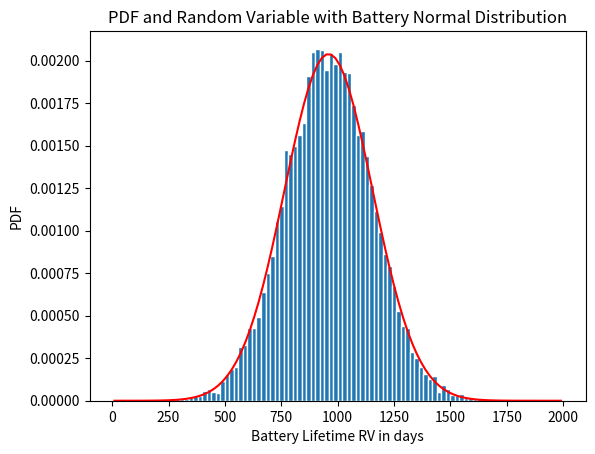
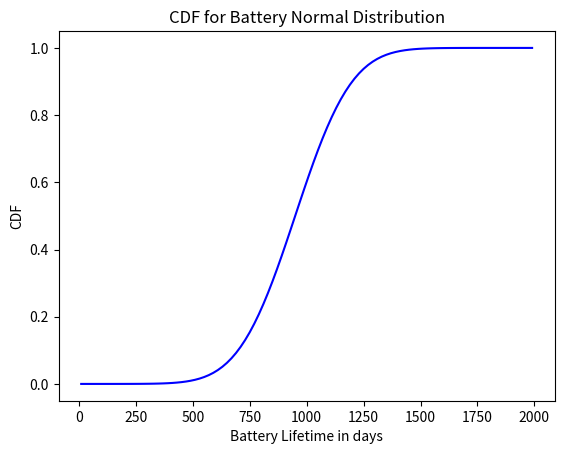

Generate these figures, in order, with matplotlib:
import math
import numpy
import matplotlib
import matplotlib.pyplot

def part3(beta: int = 40, n: int = 10000):
    x = numpy.zeros((n, 1))
    #Repeat experiment 10000 times
    for i in range(n):
        # Carton size is 24
        carton = numpy.zeros(24)
        # Generate exponential distribution
        for k in range(0, 24):
            t = numpy.random.exponential(beta)
            carton[k] = t

        #Sum of the elements of vector is a random variable
        t = numpy.sum(carton)
        x[i] = t

    # calculate mean and std
    mu_x = numpy.mean(x)
    sig_x = numpy.std(x)

    print('Mean: %f\nStd.Dev: %f\n' % (mu_x, sig_x))
    normDist = numpy.random.normal(mu_x, sig_x, n)
 
    # Setup the graph
    edgecolor='w'
    bins = [float(x) for x in numpy.linspace(0, 2000, 101)]
    h1, bin_edges = numpy.histogram(normDist, bins, density=True)
    be1 = bin_edges[0:numpy.size(bin_edges) - 1]
    be2 = bin_edges[1:numpy.size(bin_edges)]
    b1 = (be1 + be2) / 2
    barwidth = b1[1] - b1[0]
    matplotlib.pyplot.close('all')

    # Plot the graph
    figure1 = matplotlib.pyplot.figure(1)
    matplotlib.pyplot.bar(b1, h1, width=barwidth, edgecolor=edgecolor)
    matplotlib.pyplot.title('PDF and Random Variable with Battery Normal Distribution')
    matplotlib.pyplot.xlabel('Battery Lifetime RV in days')
    matplotlib.pyplot.ylabel('PDF')
   

    # Calculate the norm pdf
    # f = numpy.ones(numpy.size(b1))
    # for i in range(numpy.size(b1)):
    #     f[i] = (1 / (sig_x * (math.sqrt(2 * math.pi)))) * \
    #         math.exp(-(((b1[i] - mu_x) ** 2) / (2 * (sig_x ** 2))))
    f = (1 / (sig_x * numpy.sqrt(2 * numpy.pi))) * numpy.exp(-(((b1 - mu_x) ** 2) / (2 * (sig_x ** 2)))) * numpy.ones(numpy.size(b1))
    
    matplotlib.pyplot.plot(b1, f, 'r')
    matplotlib.pyplot.show()
    figure1.savefig('Figure1.jpg')

    # Calculate CDF
    tempPDF = numpy.zeros(numpy.size(f))
    for i in range(numpy.size(f)):
        tempPDF[i] = f[i] * barwidth
    cdf = numpy.cumsum(tempPDF)
 
    # Plot cdf figure
    figure2 = matplotlib.pyplot.figure(2)
    matplotlib.pyplot.plot(b1, cdf, 'b')
    matplotlib.pyplot.title('CDF for Battery Normal Distribution')
    matplotlib.pyplot.xlabel('Battery Lifetime in days')
    matplotlib.pyplot.ylabel('CDF')
    matplotlib.pyplot.show()
    figure2.savefig('Figure 2')


if __name__ == '__main__':
    print('Part 3: ')
    part3()

